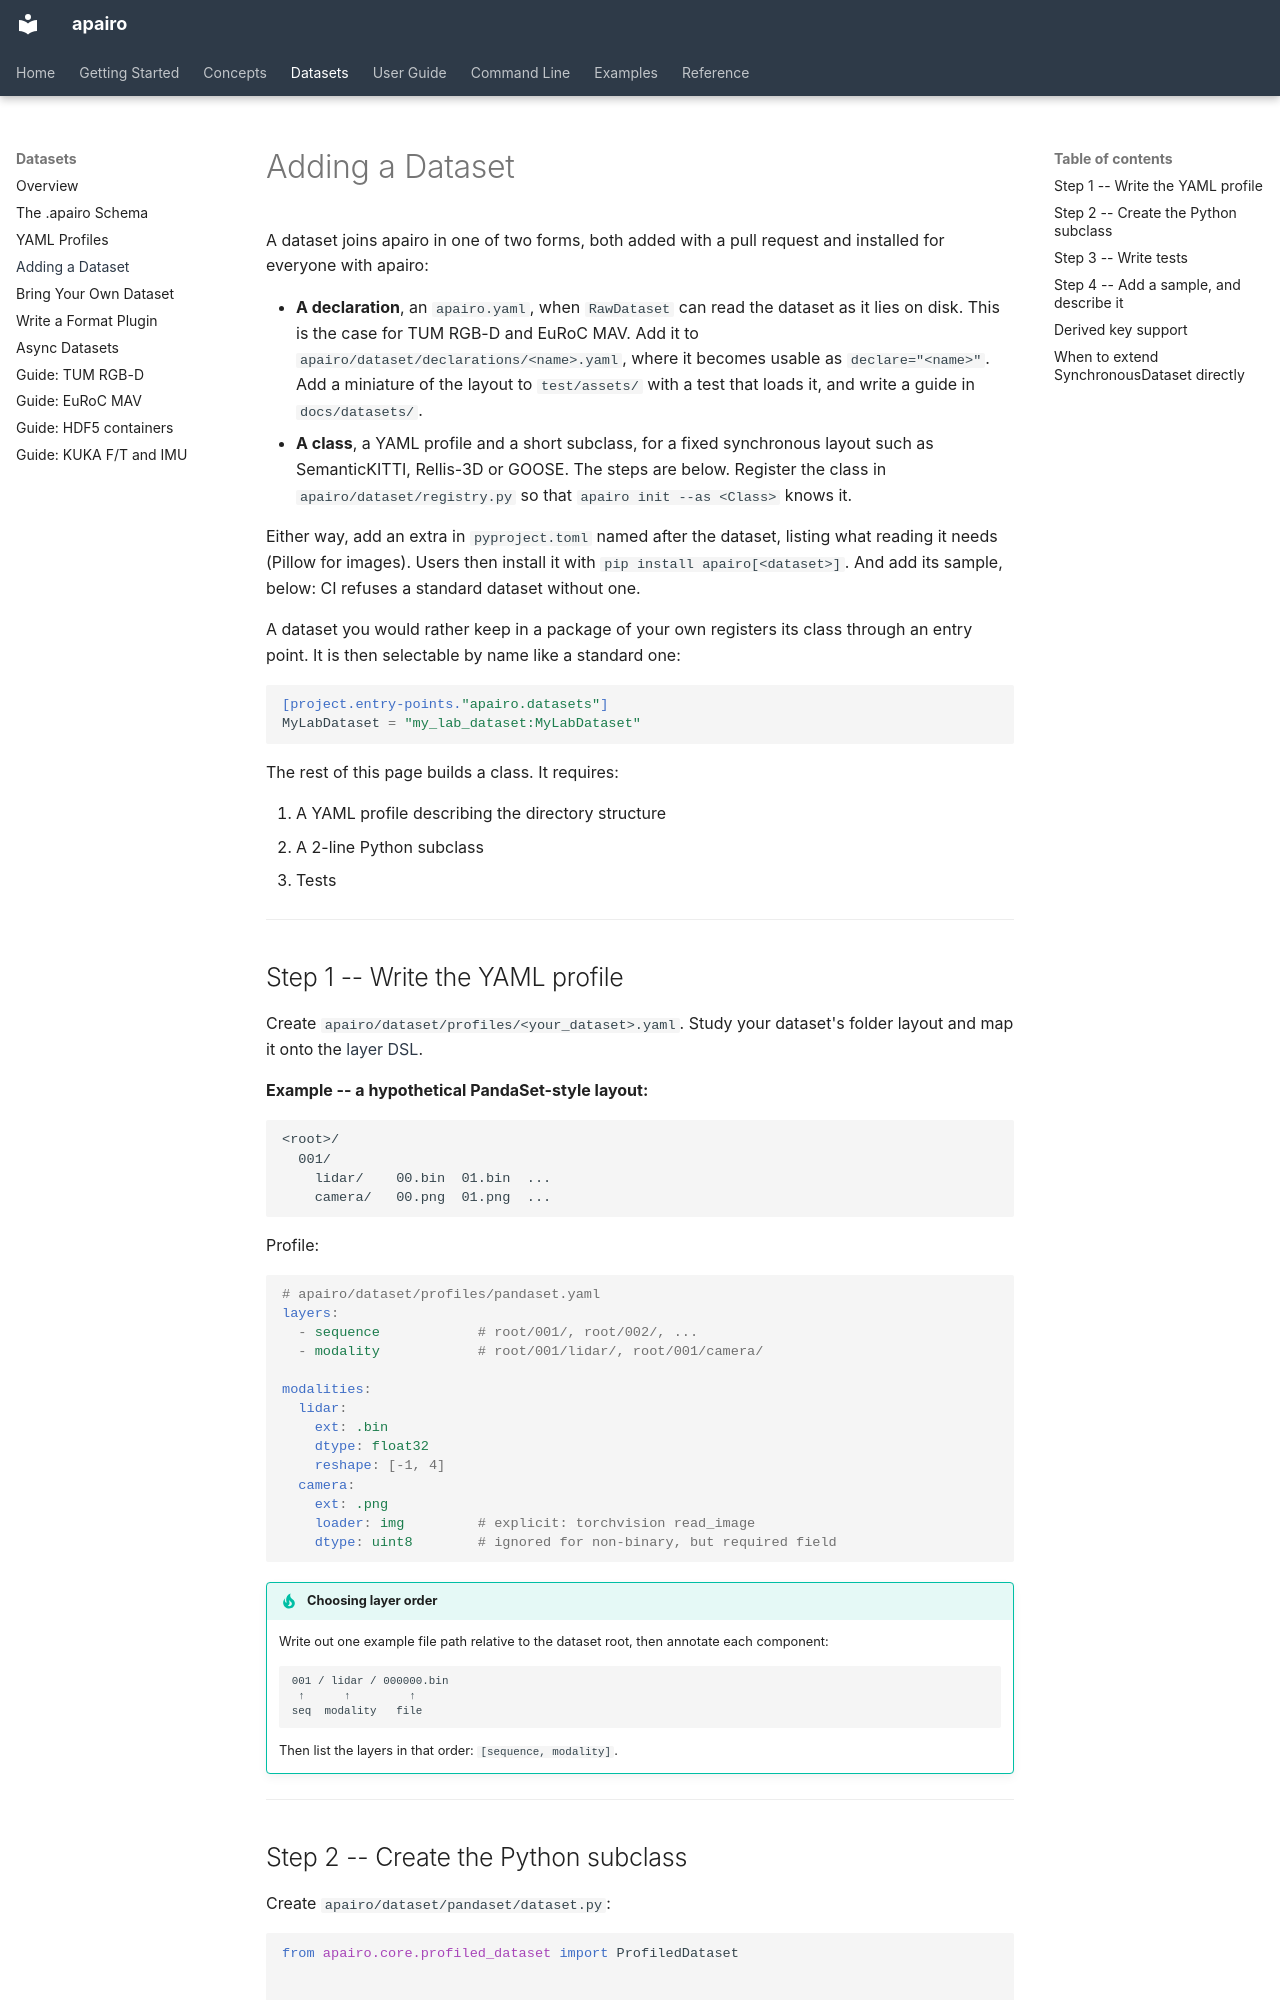

repository: apairo-robotics/apairo · page: datasets/adding-a-dataset/index.html · generator: mkdocs

# Adding a Dataset

A dataset joins apairo in one of two forms, both added with a pull request
and installed for everyone with apairo:

- **A declaration**, an `apairo.yaml`, when `RawDataset` can read the dataset
  as it lies on disk. This is the case for TUM RGB-D and EuRoC MAV. Add it to
  `apairo/dataset/declarations/<name>.yaml`, where it becomes usable as
  `declare="<name>"`. Add a miniature of the layout to `test/assets/` with a
  test that loads it, and write a guide in `docs/datasets/`.
- **A class**, a YAML profile and a short subclass, for a fixed synchronous
  layout such as SemanticKITTI, Rellis-3D or GOOSE. The steps are below.
  Register the class in `apairo/dataset/registry.py` so that
  `apairo init --as <Class>` knows it.

Either way, add an extra in `pyproject.toml` named after the dataset, listing
what reading it needs (Pillow for images). Users then install it with
`pip install apairo[<dataset>]`. And add its sample, below: CI refuses a
standard dataset without one.

A dataset you would rather keep in a package of your own registers its class
through an entry point. It is then selectable by name like a standard one:

```toml
[project.entry-points."apairo.datasets"]
MyLabDataset = "my_lab_dataset:MyLabDataset"
```

The rest of this page builds a class. It requires:

1. A YAML profile describing the directory structure
2. A 2-line Python subclass
3. Tests

---

## Step 1 -- Write the YAML profile

Create `apairo/dataset/profiles/<your_dataset>.yaml`. Study your dataset's folder layout and map it onto the [layer DSL](yaml-profiles.md#layers).

**Example -- a hypothetical PandaSet-style layout:**

```
<root>/
  001/
    lidar/    00.bin  01.bin  ...
    camera/   00.png  01.png  ...
```

Profile:

```yaml
# apairo/dataset/profiles/pandaset.yaml
layers:
  - sequence            # root/001/, root/002/, ...
  - modality            # root/001/lidar/, root/001/camera/

modalities:
  lidar:
    ext: .bin
    dtype: float32
    reshape: [-1, 4]
  camera:
    ext: .png
    loader: img         # explicit: torchvision read_image
    dtype: uint8        # ignored for non-binary, but required field
```

!!! tip "Choosing layer order"
    Write out one example file path relative to the dataset root, then annotate each component:

    ```
    001 / lidar / 000000.bin
     ↑      ↑         ↑
    seq  modality   file
    ```

    Then list the layers in that order: `[sequence, modality]`.

---
